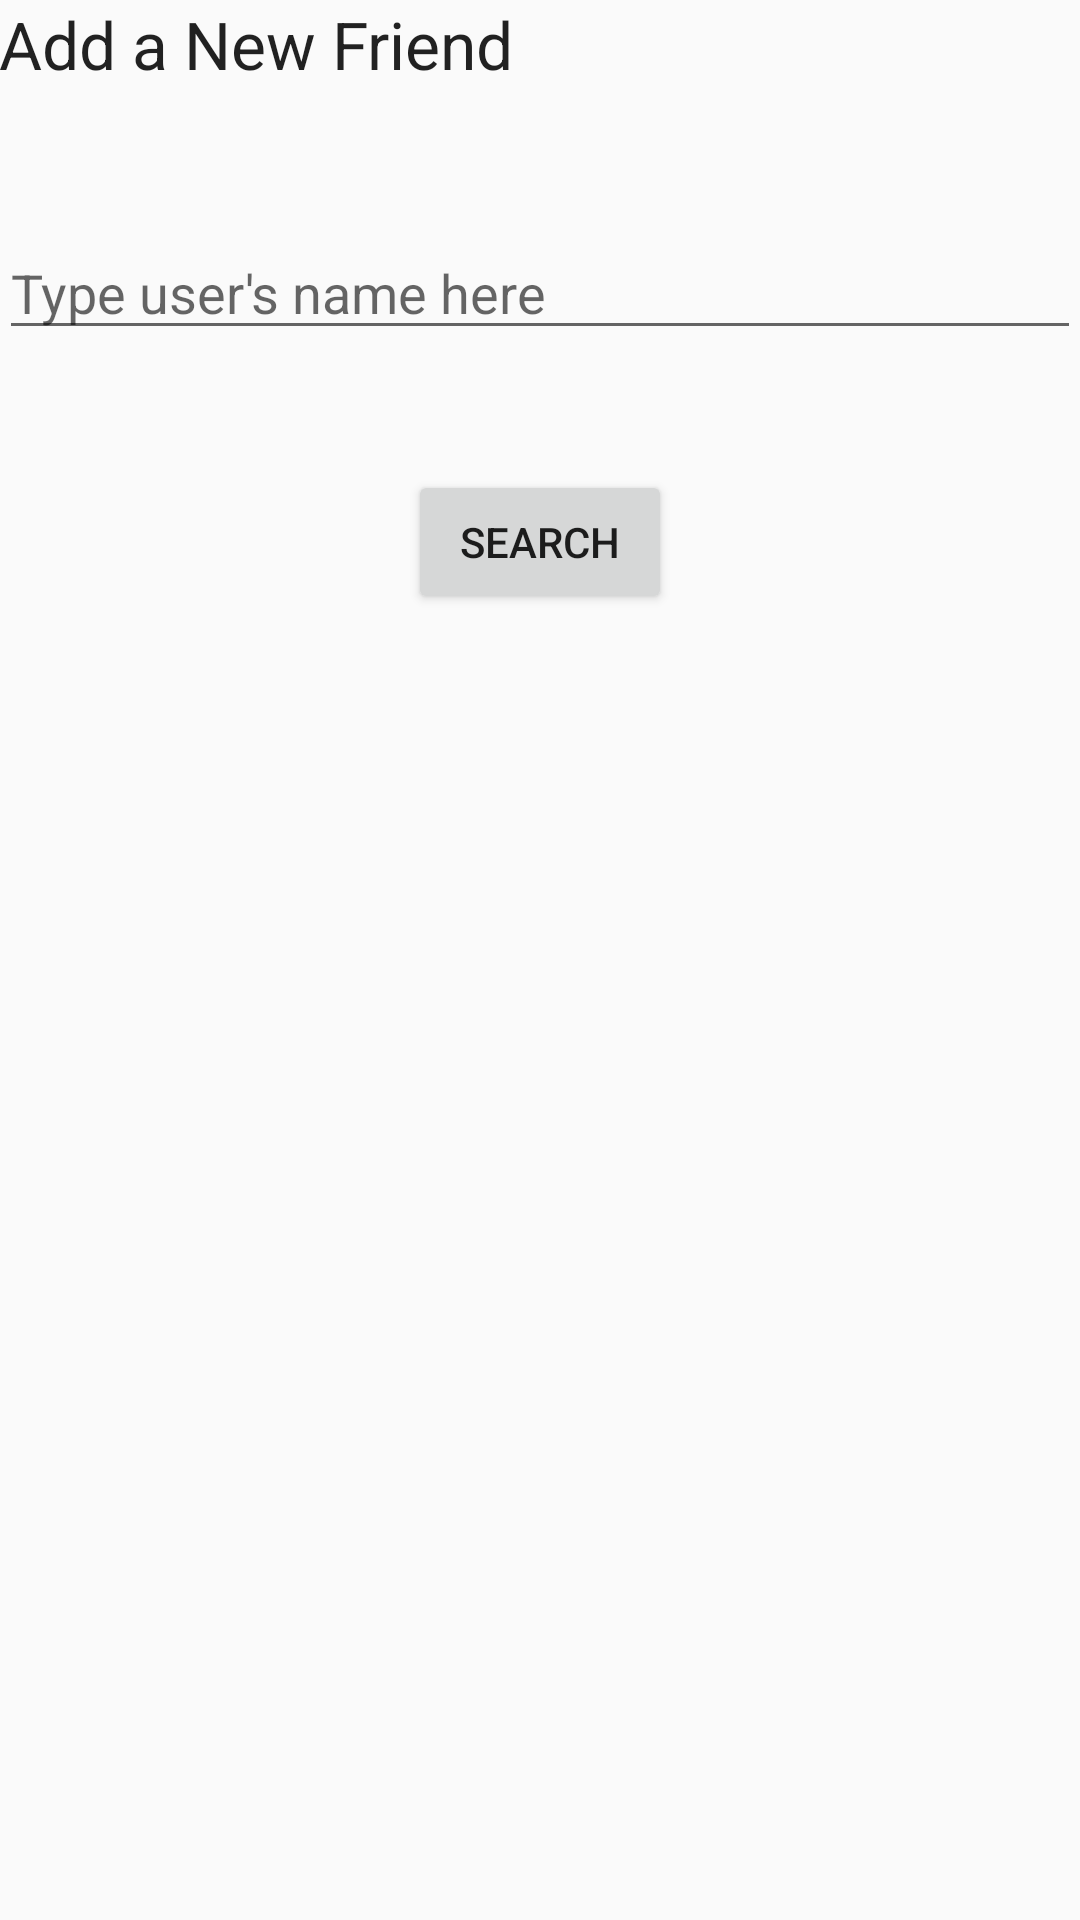

Here is an Android app screen rendered from its layout file. Give the layout XML and the strings, colors and styles it references.
<!-- AndroidManifest.xml: application theme AppTheme -->
<!-- res/layout/activity_add_friend.xml -->
<?xml version="1.0" encoding="utf-8"?>
<RelativeLayout xmlns:android="http://schemas.android.com/apk/res/android"
    xmlns:tools="http://schemas.android.com/tools"
    android:layout_width="match_parent"
    android:layout_height="match_parent"
    android:paddingBottom="@dimen/activity_vertical_margin"
    android:paddingLeft="@dimen/activity_horizontal_margin"
    android:paddingRight="@dimen/activity_horizontal_margin"
    android:paddingTop="@dimen/activity_vertical_margin"
    tools:context=".Fragments.Friend.AddFriend">

    <TextView
        android:layout_width="wrap_content"
        android:layout_height="wrap_content"
        android:textAppearance="?android:attr/textAppearanceLarge"
        android:text="Add a New Friend"
        android:id="@+id/tvAANF"
        android:layout_alignParentTop="true"
        android:layout_alignParentLeft="true"
        android:layout_alignParentStart="true" />

    <EditText
        android:layout_width="wrap_content"
        android:layout_height="wrap_content"
        android:id="@+id/etUserSearch"
        android:hint="Type user&apos;s name here"
        android:layout_marginTop="46dp"
        android:layout_below="@+id/tvAANF"
        android:layout_alignParentLeft="true"
        android:layout_alignParentStart="true"
        android:layout_alignParentRight="true"
        android:layout_alignParentEnd="true" />

    <Button
        android:layout_width="wrap_content"
        android:layout_height="wrap_content"
        android:text="Search"
        android:id="@+id/bUserSearch"
        android:layout_marginTop="40dp"
        android:layout_below="@+id/etUserSearch"
        android:layout_centerHorizontal="true" />
</RelativeLayout>
<!-- resources referenced by this layout -->
<resources>
  <style name="AppTheme" parent="Theme.AppCompat.Light.NoActionBar">
          
          <item name="colorPrimary">@color/accent_material_light</item>
          <item name="colorPrimaryDark">@color/accent_material_dark</item>
          <item name="colorAccent">@color/colorAccent</item>
      </style>
  <color name="colorAccent">#ff4081</color>
</resources>
